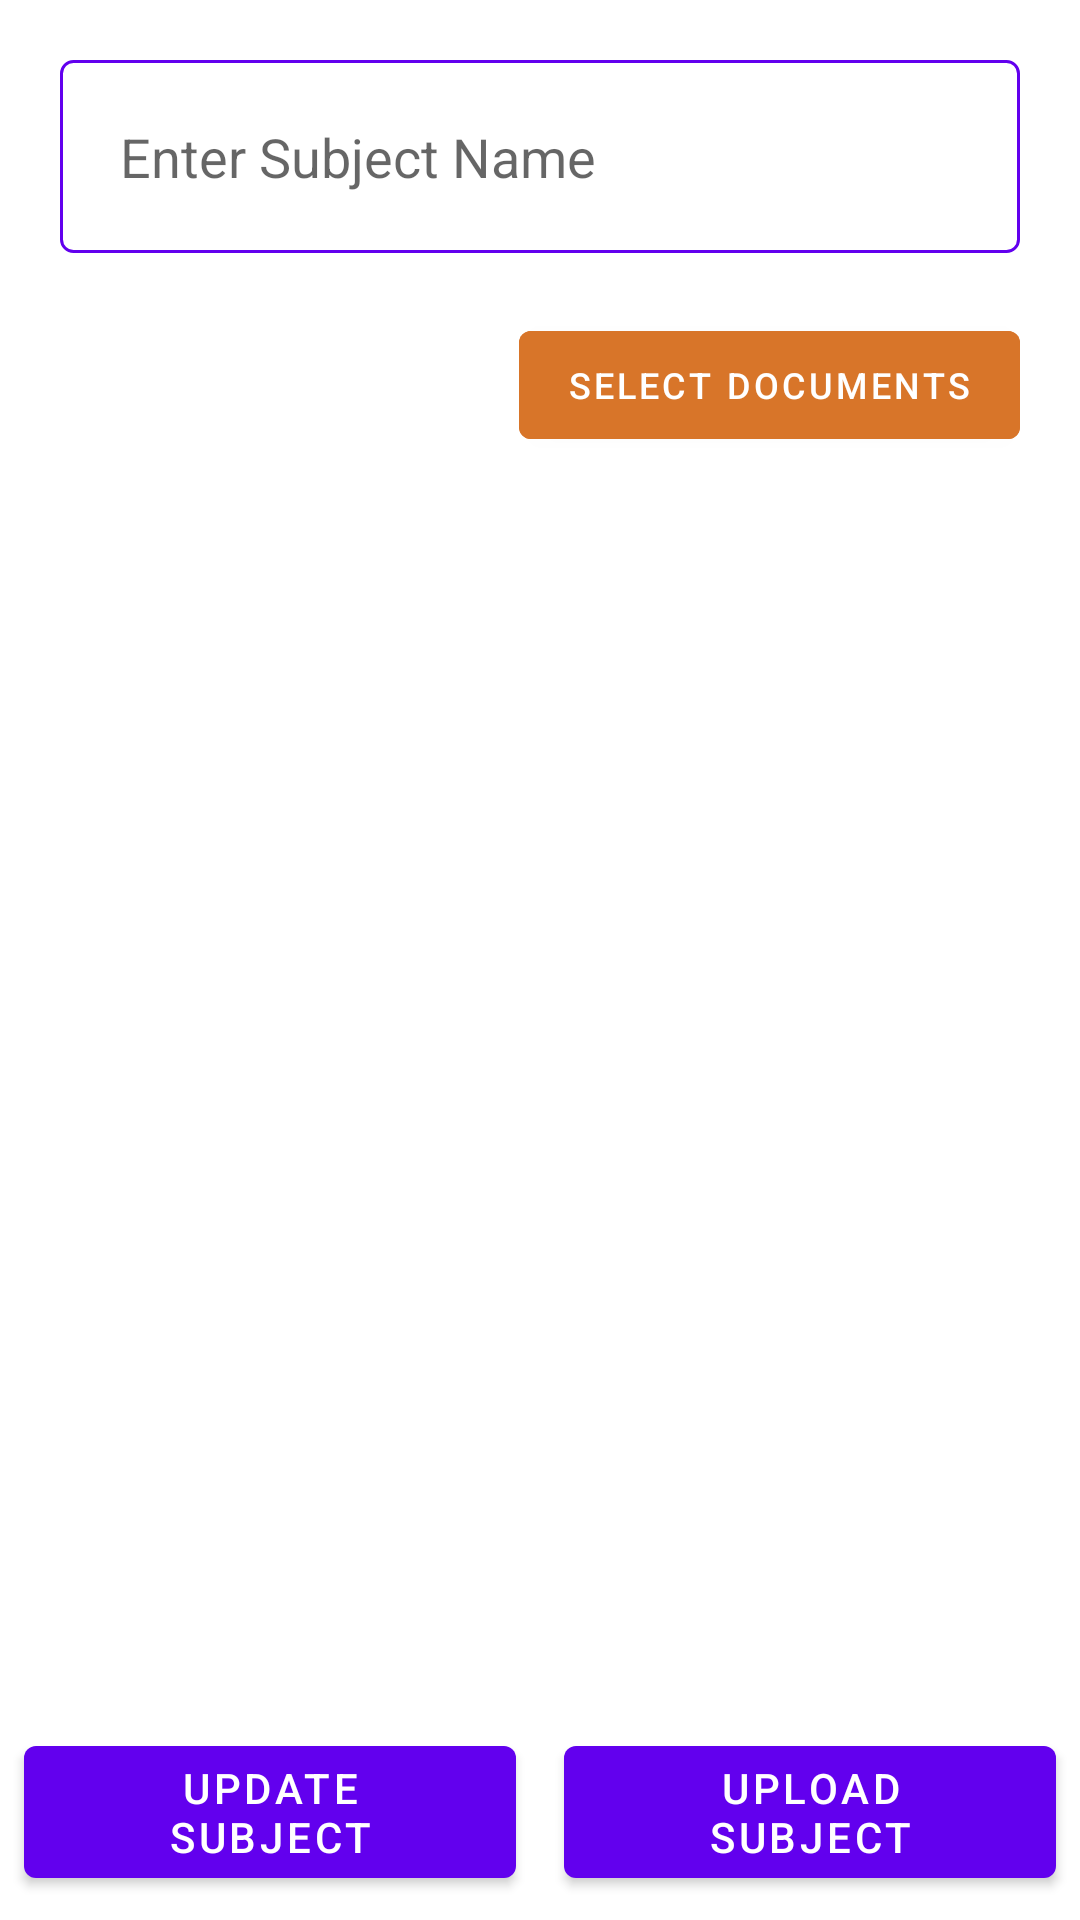

Android layout source for this screen:
<!-- AndroidManifest.xml: application theme Theme.SNISTFORUM -->
<!-- res/layout/activity_upload.xml -->
<?xml version="1.0" encoding="utf-8"?>
<androidx.constraintlayout.widget.ConstraintLayout xmlns:android="http://schemas.android.com/apk/res/android"
    xmlns:app="http://schemas.android.com/apk/res-auto"
    xmlns:tools="http://schemas.android.com/tools"
    android:layout_width="match_parent"
    android:layout_height="match_parent"
    tools:context=".activities.upload.UploadActivity">
   <androidx.constraintlayout.widget.ConstraintLayout
       android:layout_width="match_parent"
       android:layout_height="match_parent"
       android:id="@+id/top_layout">
       <EditText
           android:id="@+id/subject_name"
           android:layout_width="match_parent"
           android:layout_height="wrap_content"
           android:layout_margin="20dp"
           android:background="@drawable/edit_text_bg"
           android:padding="20dp"
           android:hint="@string/enter_subject_name"
           app:layout_constraintTop_toTopOf="parent"
           app:layout_constraintStart_toStartOf="parent"
           app:layout_constraintEnd_toEndOf="parent"/>
       <Button
           android:id="@+id/get_docs"
           android:layout_width="wrap_content"
           android:layout_height="wrap_content"
           android:layout_margin="20dp"
           app:layout_constraintTop_toBottomOf="@+id/subject_name"
           app:layout_constraintEnd_toEndOf="parent"
           android:backgroundTint="@color/teal_200"
           android:textColor="@color/white"
           android:text="@string/select_documents"
           android:textSize="12sp"/>
       <androidx.recyclerview.widget.RecyclerView
           android:id="@+id/documents_recyclerview"
           android:layout_width="match_parent"
           android:layout_height="0dp"
           app:layout_constraintTop_toBottomOf="@+id/get_docs"
           app:layout_constraintBottom_toTopOf="@+id/upload_subjects"
           app:layout_constraintStart_toStartOf="parent"
           app:layout_constraintEnd_toEndOf="parent"
           android:clipToPadding="false"
           android:padding="8dp"
           app:layoutManager="androidx.recyclerview.widget.LinearLayoutManager"/>
       <Button
           android:id="@+id/update_subjects"
           android:layout_width="0dp"
           android:layout_height="56dp"
           android:text="@string/update_subject"
           android:textColor="@color/white"
           android:layout_margin="8dp"
           app:layout_constraintBottom_toBottomOf="parent"
           app:layout_constraintStart_toStartOf="parent"
           app:layout_constraintEnd_toStartOf="@id/guideline1"/>
       <Button
           android:id="@+id/upload_subjects"
           android:layout_width="0dp"
           android:layout_height="56dp"
           android:text="@string/upload_subjects"
           android:textColor="@color/white"
           android:layout_margin="8dp"
           app:layout_constraintBottom_toBottomOf="parent"
           app:layout_constraintStart_toEndOf="@id/guideline1"
           app:layout_constraintEnd_toEndOf="parent"/>

       <androidx.constraintlayout.widget.Guideline
           android:id="@+id/guideline1"
           android:layout_width="wrap_content"
           android:layout_height="wrap_content"
           android:orientation="vertical"
           app:layout_constraintGuide_percent="0.5"/>
   </androidx.constraintlayout.widget.ConstraintLayout>
    <RelativeLayout
        android:id="@+id/progress_layout"
        android:layout_width="match_parent"
        android:layout_height="match_parent"
        android:clickable="true"
        android:focusable="true"
        android:visibility="gone"
        tools:visibility="visible">
        <androidx.cardview.widget.CardView
            android:layout_width="match_parent"
            android:layout_height="wrap_content"
            app:cardCornerRadius="8dp"
            android:layout_centerInParent="true"
            android:background="@color/white"
            android:layout_margin="8dp"
            >
            <androidx.constraintlayout.widget.ConstraintLayout
                android:layout_width="match_parent"
                android:layout_height="match_parent"
                android:padding="12dp">
                <ProgressBar
                    android:id="@+id/dialog_progress"
                    android:layout_width="wrap_content"
                    android:layout_height="wrap_content"
                    app:layout_constraintStart_toStartOf="parent"
                    app:layout_constraintTop_toTopOf="parent"
                    android:indeterminateTint="@color/purple_500"
                    />
                <TextView
                    android:id="@+id/dialog_text"
                    android:layout_width="0dp"
                    android:layout_height="wrap_content"
                    app:layout_constraintStart_toEndOf="@id/dialog_progress"
                    app:layout_constraintEnd_toEndOf="parent"
                    app:layout_constraintTop_toTopOf="parent"
                    android:textColor="@color/black"
                    android:layout_margin="8dp"
                    android:textSize="16sp"
                    android:text="@string/files_uploading_please_wait"
                    android:textAlignment="center"
                    />
                <Button
                    android:id="@+id/dialog_okay"
                    android:layout_width="wrap_content"
                    android:layout_height="wrap_content"
                    android:text="@string/okay"
                    android:visibility="gone"
                    tools:visibility="visible"
                    android:backgroundTint="@color/teal_200"
                    app:layout_constraintEnd_toEndOf="parent"
                    android:layout_marginTop="20dp"
                    app:layout_constraintStart_toStartOf="@+id/dialog_text"
                    app:layout_constraintTop_toBottomOf="@id/dialog_text"/>
            </androidx.constraintlayout.widget.ConstraintLayout>
        </androidx.cardview.widget.CardView>
    </RelativeLayout>
</androidx.constraintlayout.widget.ConstraintLayout>
<!-- resources referenced by this layout -->
<resources>
  <color name="black">#FF000000</color>
  <color name="purple_500">#FF6200EE</color>
  <color name="teal_200">#D87529</color>
  <color name="white">#FFFFFFFF</color>
  <!-- drawable edit_text_bg (drawable) -->
  <?xml version="1.0" encoding="utf-8"?>
  <shape xmlns:android="http://schemas.android.com/apk/res/android" android:shape="rectangle">
      <corners android:radius="4dp"/>
      <stroke android:width="1dp" android:color="@color/purple_500"/>
  </shape>
  <string name="enter_subject_name">Enter Subject Name</string>
  <string name="files_uploading_please_wait">files uploading please wait</string>
  <string name="okay">okay</string>
  <string name="select_documents">select documents</string>
  <string name="update_subject">Update Subject</string>
  <string name="upload_subjects">Upload Subject</string>
  <style name="Theme.SNISTFORUM" parent="Theme.MaterialComponents.DayNight.DarkActionBar">
          
          <item name="colorPrimary">@color/purple_500</item>
          <item name="colorPrimaryVariant">@color/purple_700</item>
          <item name="colorOnPrimary">@color/white</item>
          
          <item name="colorSecondary">@color/teal_200</item>
          <item name="colorSecondaryVariant">@color/teal_700</item>
          <item name="colorOnSecondary">@color/black</item>
          
          <item name="android:statusBarColor" tools:targetApi="l">?attr/colorPrimaryVariant</item>
          
      </style>
  <color name="purple_700">#FF3700B3</color>
  <color name="teal_700">#955A3B</color>
</resources>
